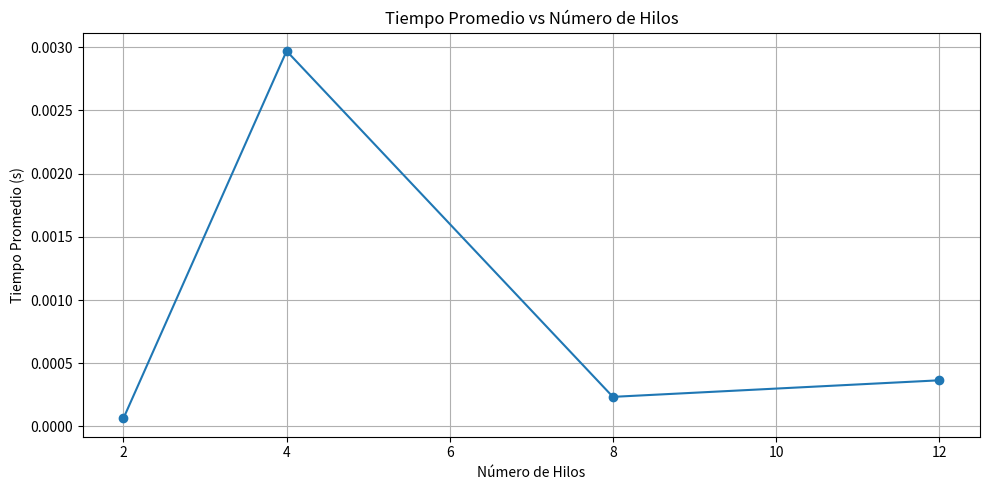
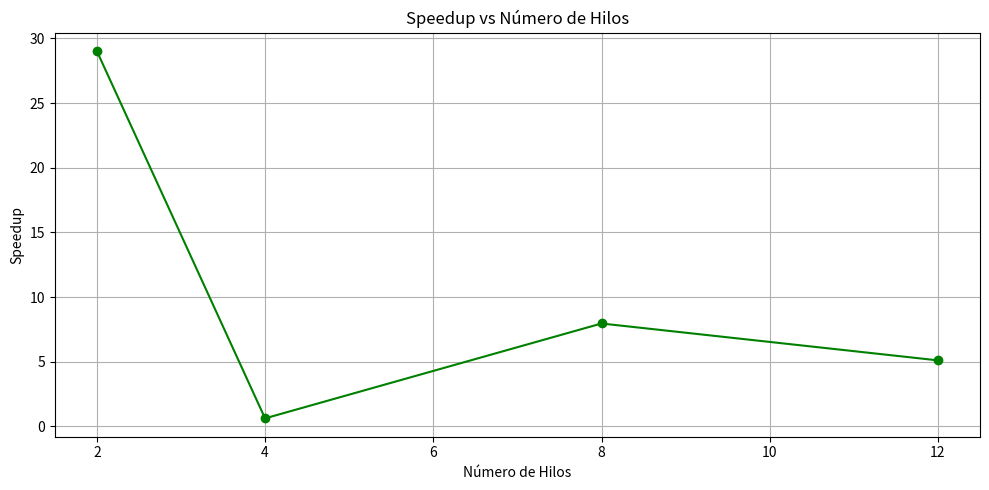
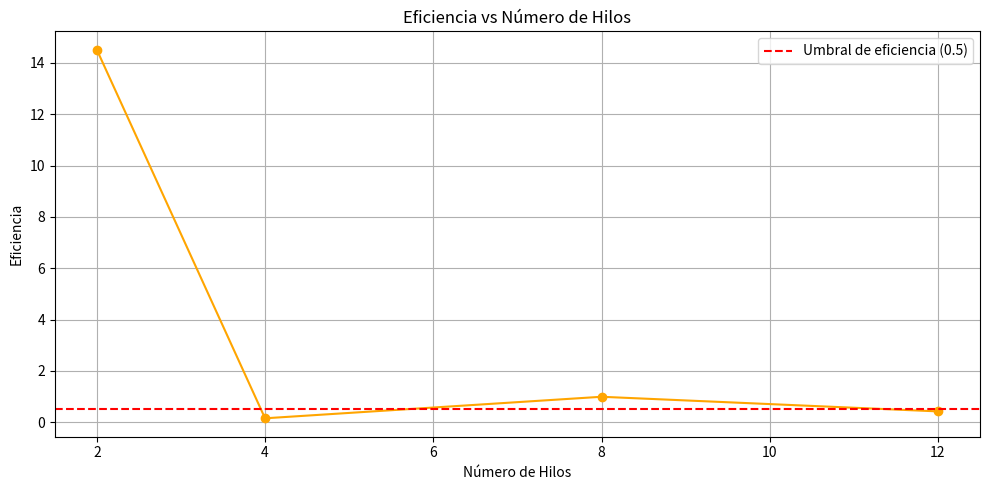

Generate these figures, in order, with matplotlib:
import matplotlib.pyplot as plt

# Datos
hilos = [2, 4, 8, 12]
tiempos = [0.0000642807, 0.0029696, 0.000234275, 0.000365194]
speedup = [29.02, 0.628, 7.96, 5.11]
eficiencia = [14.51, 0.157, 0.9953, 0.4257]

# 1. Tiempo promedio
plt.figure(figsize=(10, 5))
plt.plot(hilos, tiempos, marker='o')
plt.title('Tiempo Promedio vs Número de Hilos')
plt.xlabel('Número de Hilos')
plt.ylabel('Tiempo Promedio (s)')
plt.grid(True)
plt.tight_layout()
plt.savefig("tiempo_promedio_vs_hilos.png")

# 2. Speedup
plt.figure(figsize=(10, 5))
plt.plot(hilos, speedup, marker='o', color='green')
plt.title('Speedup vs Número de Hilos')
plt.xlabel('Número de Hilos')
plt.ylabel('Speedup')
plt.grid(True)
plt.tight_layout()
plt.savefig("speedup_vs_hilos.png")

# 3. Eficiencia
plt.figure(figsize=(10, 5))
plt.plot(hilos, eficiencia, marker='o', color='orange')
plt.axhline(0.5, linestyle='--', color='red', label='Umbral de eficiencia (0.5)')
plt.title('Eficiencia vs Número de Hilos')
plt.xlabel('Número de Hilos')
plt.ylabel('Eficiencia')
plt.legend()
plt.grid(True)
plt.tight_layout()
plt.savefig("eficiencia_vs_hilos.png")
